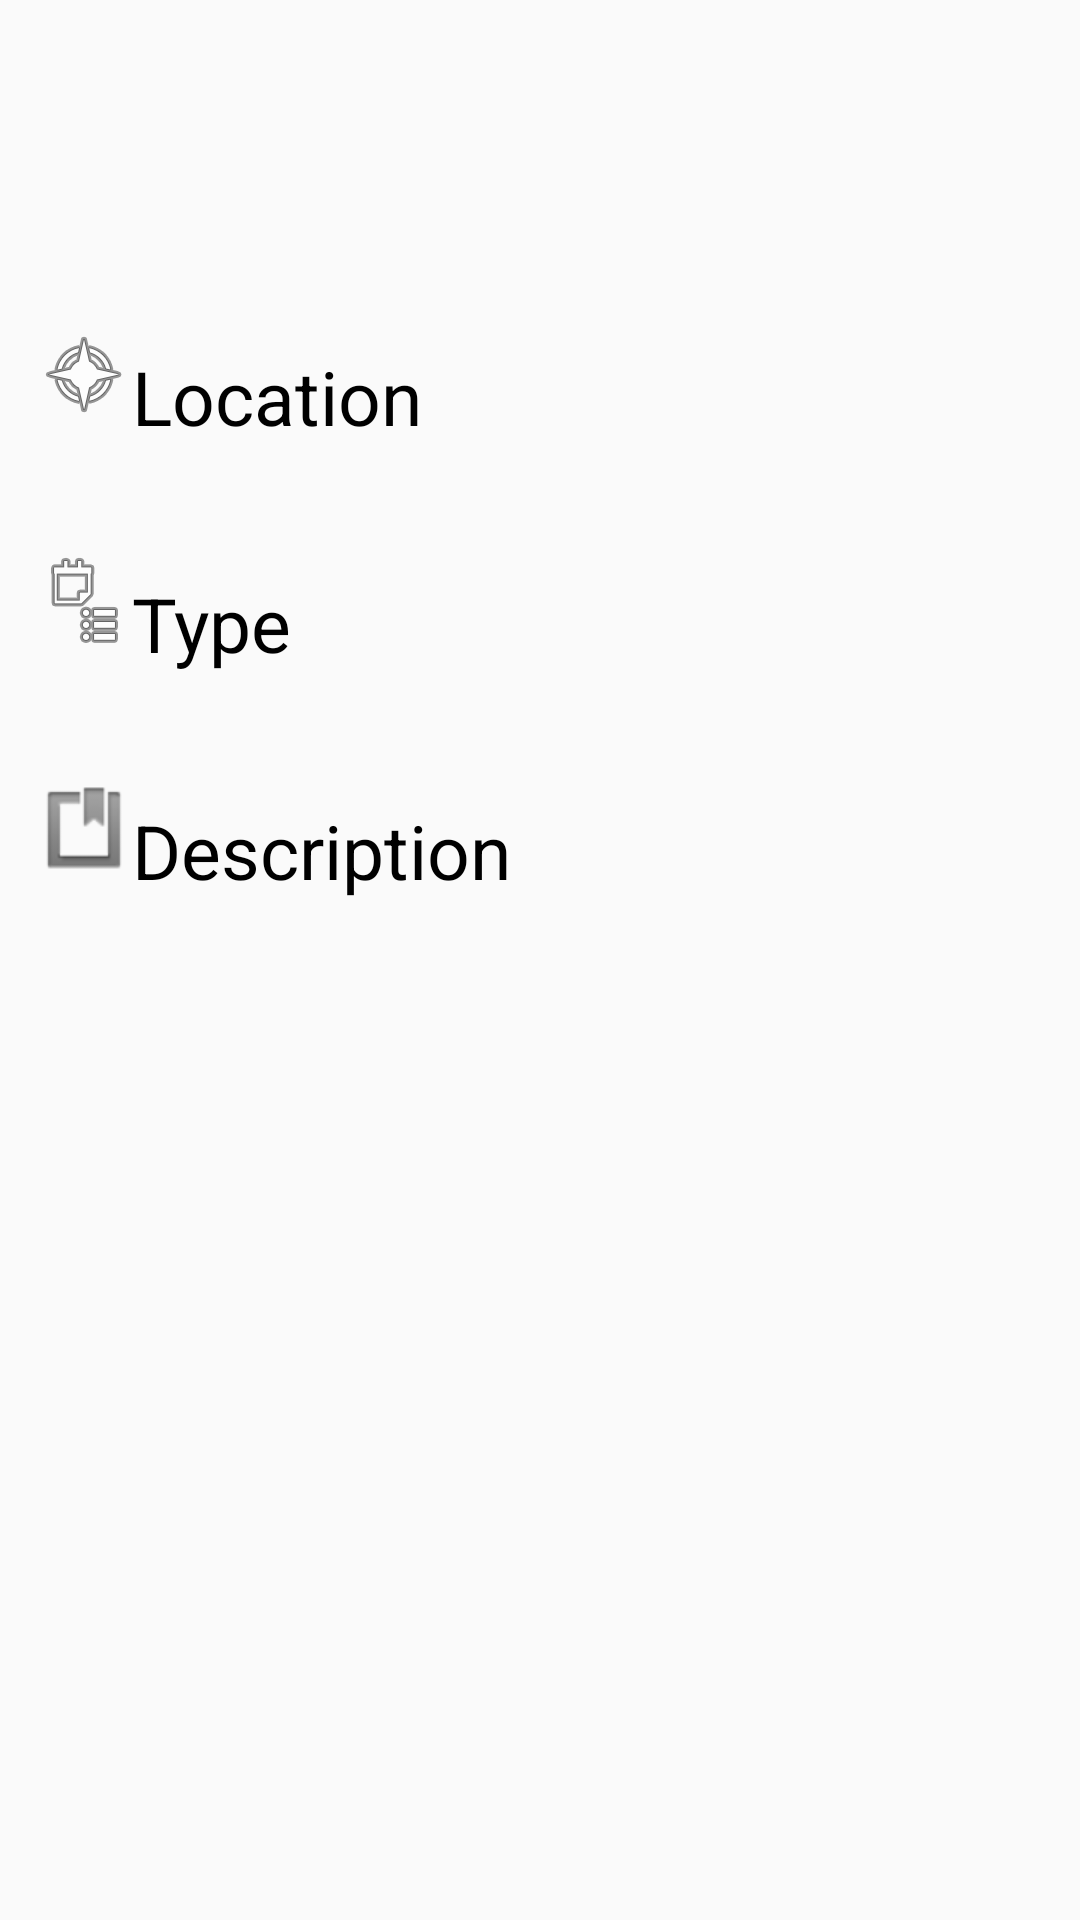

Write the Android layout XML for this screen, with the resource values it uses.
<!-- AndroidManifest.xml: application theme AppTheme -->
<!-- res/layout/activity_specific_event.xml -->
<?xml version="1.0" encoding="utf-8"?>

<RelativeLayout xmlns:android="http://schemas.android.com/apk/res/android"
    xmlns:app="http://schemas.android.com/apk/res-auto"
    xmlns:tools="http://schemas.android.com/tools"
    android:layout_width="match_parent"
    android:layout_height="match_parent"
    android:paddingLeft="12sp"
    android:paddingRight="12dp">


    <TextView
        android:paddingTop="30dp"
        android:id="@+id/editTextEventName"
        android:layout_width="match_parent"
        android:layout_height="wrap_content"
        android:textSize="30sp"
        android:textColor="@android:color/black"
        android:textAlignment="center"
        android:textAllCaps="true"
        android:shadowColor="@android:color/darker_gray"
        android:textStyle="bold"
        android:paddingBottom="30dp"

        />

    <TextView

        android:id="@+id/txtViewEventLocation"
        android:text="Location"
        android:paddingTop="15dp"
        android:textSize="25sp"
        android:layout_width="wrap_content"
        android:layout_height="wrap_content"
        android:textColor="@android:color/black"
        android:layout_below="@+id/editTextEventName"
        android:layout_toEndOf="@+id/imageView2" />
    <ImageView
        android:id="@+id/imageView2"
        android:layout_width="wrap_content"
        android:layout_height="wrap_content"
        app:srcCompat="@android:drawable/ic_menu_compass"
        android:layout_below="@+id/editTextEventName"
        android:layout_alignParentStart="true"
        android:layout_above="@+id/editTextEventLocation" />

    <TextView
        android:id="@+id/editTextEventLocation"
        android:layout_width="match_parent"
        android:layout_height="wrap_content"
        android:textSize="20sp"
        android:textAlignment="textEnd"
        android:textColor="@android:color/darker_gray"
        android:layout_below="@+id/txtViewEventLocation"
        android:layout_alignParentStart="true" />


    <TextView
        android:id="@+id/txtViewEventType"
        android:text="Type"
        android:textSize="25sp"
        android:paddingTop="15dp"
        android:layout_width="wrap_content"
        android:layout_height="wrap_content"
        android:layout_below="@+id/editTextEventLocation"
        android:layout_toEndOf="@+id/imageView3"
        android:textColor="@android:color/black"/>
    <ImageView
        android:id="@+id/imageView3"
        android:layout_width="wrap_content"
        android:layout_height="wrap_content"
        android:layout_alignParentStart="true"
        android:layout_below="@+id/editTextEventLocation"
        app:srcCompat="@android:drawable/ic_menu_agenda"
        android:layout_above="@+id/editTextEventType"
        android:layout_toStartOf="@+id/txtViewEventLocation" />

    <TextView
        android:id="@+id/editTextEventType"
        android:layout_below="@+id/txtViewEventType"
        android:layout_width="match_parent"

        android:textSize="20sp"
        android:layout_height="wrap_content"
        android:textColor="@android:color/darker_gray"
        android:textAlignment="textEnd"/>

    <TextView
        android:id="@+id/txtViewEventDesc"
        android:text="Description"
        android:textSize="25sp"
        android:paddingTop="15dp"
        android:layout_width="wrap_content"
        android:layout_height="wrap_content"
        android:layout_below="@+id/editTextEventType"
        android:layout_toEndOf="@+id/imageView4"
        android:textColor="@android:color/black"
        />

    <TextView
        android:id="@+id/editTextEventDesc"
        android:layout_below="@+id/txtViewEventDesc"
        android:layout_width="match_parent"
        android:layout_height="wrap_content"
        android:textSize="20sp"
        android:textColor="@android:color/darker_gray"
        android:textAlignment="textEnd"/>

    <ImageView
        android:id="@+id/imageView4"
        android:layout_width="wrap_content"
        android:layout_height="wrap_content"
        android:layout_above="@+id/editTextEventDesc"
        android:layout_alignParentStart="true"
        app:srcCompat="@android:drawable/ic_input_get"
        android:layout_below="@+id/editTextEventType"
        android:layout_toStartOf="@+id/txtViewEventType" />


</RelativeLayout>
<!-- resources referenced by this layout -->
<resources>
  <style name="AppTheme" parent="Theme.AppCompat.Light.DarkActionBar">
          
          <item name="colorPrimary">@color/colorPrimary</item>
          <item name="colorPrimaryDark">@color/colorPrimaryDark</item>
          <item name="colorAccent">@color/colorAccent</item>
  
          <item name="android:colorButtonNormal">@drawable/button_selector</item>
          <item name="colorButtonNormal">@drawable/button_selector</item>
          <item name="android:buttonStyle">@style/FriendlyButtonStyle</item>
      </style>
  <color name="colorPrimary">#2c3e50</color>
  <color name="colorPrimaryDark">#2c3e50</color>
  <color name="colorAccent">#ff5521</color>
  <style name="FriendlyButtonStyle" parent="Widget.AppCompat.Button">
          <item name="android:textColor">@color/colorTitle</item>
  
      </style>
  <color name="colorTitle">#ffffff</color>
</resources>
